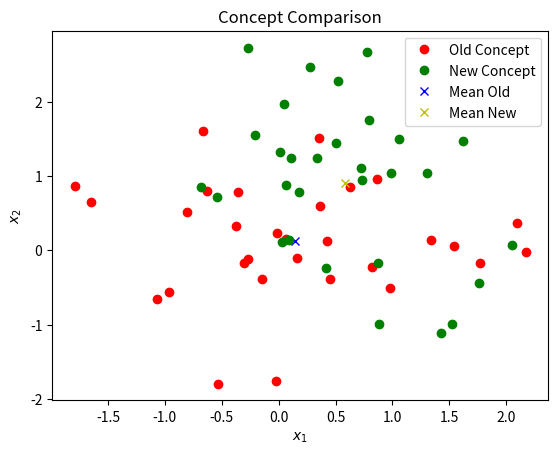

This chart was generated by the following Python code:
import numpy as np 
import matplotlib.pyplot as plt
from scipy import stats
import matplotlib.patches as mpatches

import matplotlib.lines as mlines
w_size = 30
p = 0.001
mean = 0

X = np.random.normal(size=(w_size,2))

alpha = [1,1]

while all(a > p  for a in alpha):
    mean = mean + 0.01
    Y = np.random.normal(loc=mean,size=(w_size,2)) 
    #Y = np.random.binomial(1,0.5,(w_size,2)) 
    alpha = [stats.ks_2samp(x,y).pvalue for x,y in zip(X.T,Y.T)]

print("Difference in mean:"+str(abs(mean-0)))


fig, ax = plt.subplots()
red, = plt.plot(X[:,0],X[:,1],'ro')
mean = np.mean(X,axis=0)
black, = plt.plot(mean[0],mean[1],"bx")
mean = np.mean(Y,axis=0)
yellow, = plt.plot(mean[0],mean[1],"yx")
green, = plt.plot(Y[:,0],Y[:,1],'go')
plt.legend([red, green,black,yellow], ["Old Concept", "New Concept","Mean Old","Mean New"])
ax.set_title('Concept Comparison')
ax.set_xlabel('$x_1$')
ax.set_ylabel('$x_2$')

plt.show()

